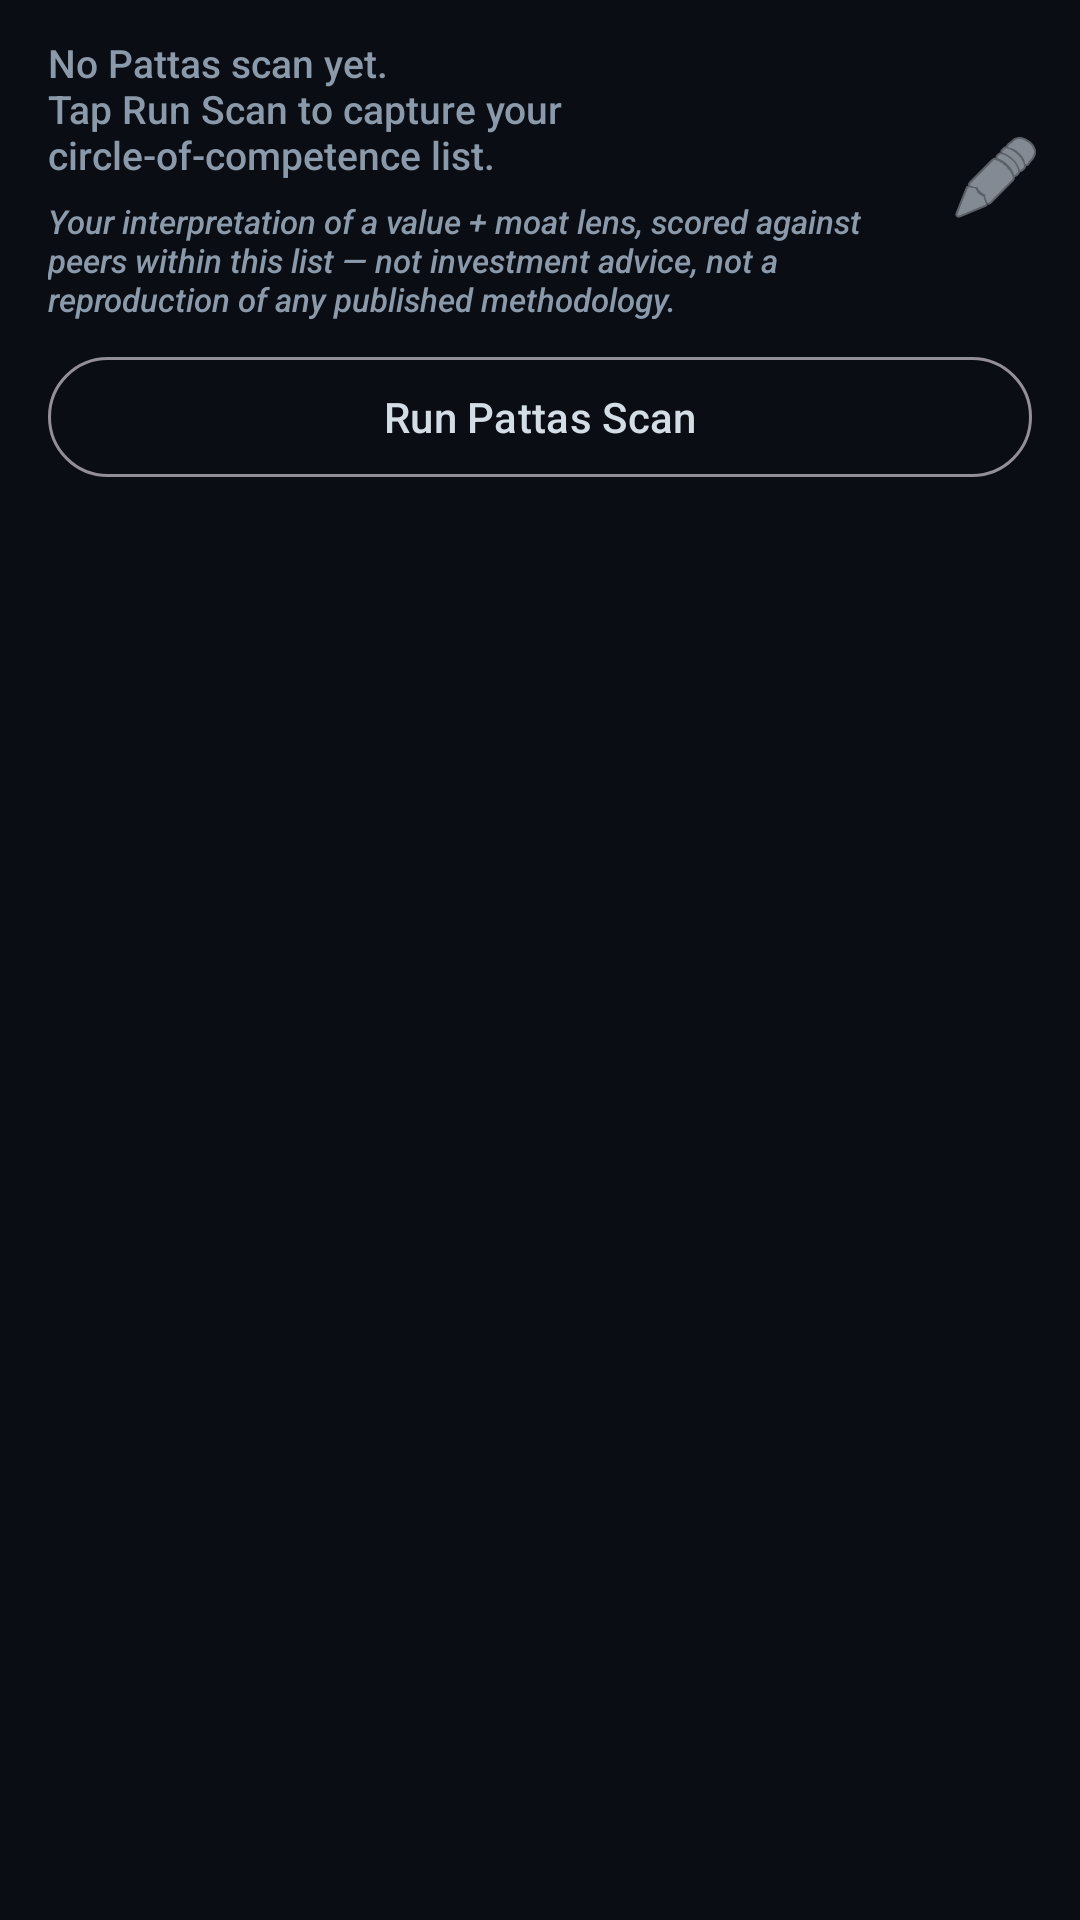

Produce the Android XML layout that renders to this screen, including the resource entries it uses.
<!-- AndroidManifest.xml: application theme Theme.BseBlueprintScreener -->
<!-- res/layout/fragment_pattas.xml -->
<?xml version="1.0" encoding="utf-8"?>
<LinearLayout xmlns:android="http://schemas.android.com/apk/res/android"
    xmlns:app="http://schemas.android.com/apk/res-auto"
    android:layout_width="match_parent"
    android:layout_height="match_parent"
    android:orientation="vertical"
    android:background="@color/bg_primary">

    <LinearLayout
        android:layout_width="match_parent"
        android:layout_height="wrap_content"
        android:gravity="center_vertical"
        android:orientation="horizontal"
        android:paddingStart="16dp"
        android:paddingTop="12dp"
        android:paddingEnd="8dp">

        <LinearLayout
            android:layout_width="0dp"
            android:layout_height="wrap_content"
            android:layout_weight="1"
            android:orientation="vertical">

            <TextView
                android:id="@+id/pattasSubtitle"
                android:layout_width="match_parent"
                android:layout_height="wrap_content"
                android:text="@string/pattas_empty"
                android:textColor="@color/text_secondary"
                android:textSize="13sp" />

            <TextView
                android:layout_width="match_parent"
                android:layout_height="wrap_content"
                android:layout_marginTop="6dp"
                android:text="@string/pattas_disclaimer"
                android:textColor="@color/text_secondary"
                android:textSize="11sp"
                android:textStyle="italic" />
        </LinearLayout>

        <ImageButton
            android:id="@+id/btnEditList"
            android:layout_width="40dp"
            android:layout_height="40dp"
            android:background="?attr/selectableItemBackgroundBorderless"
            android:contentDescription="@string/pattas_edit_list"
            android:src="@android:drawable/ic_menu_edit"
            app:tint="@color/metallic_highlight" />
    </LinearLayout>

    <TextView
        android:id="@+id/pattasHealthBanner"
        android:layout_width="match_parent"
        android:layout_height="wrap_content"
        android:layout_marginStart="16dp"
        android:layout_marginEnd="16dp"
        android:layout_marginBottom="4dp"
        android:background="@color/bg_elevated"
        android:padding="10dp"
        android:textColor="@color/text_secondary"
        android:textSize="12sp"
        android:visibility="gone" />

    <com.google.android.material.button.MaterialButton
        android:id="@+id/btnRunPattasScan"
        style="@style/Widget.Material3.Button.OutlinedButton"
        android:layout_width="match_parent"
        android:layout_height="wrap_content"
        android:layout_marginStart="16dp"
        android:layout_marginTop="8dp"
        android:layout_marginEnd="16dp"
        android:text="@string/pattas_run_scan" />

    <TextView
        android:id="@+id/pattasCandidatesTitle"
        android:layout_width="match_parent"
        android:layout_height="wrap_content"
        android:paddingStart="16dp"
        android:paddingTop="12dp"
        android:paddingEnd="16dp"
        android:textColor="@color/text_primary"
        android:textSize="14sp"
        android:textStyle="bold"
        android:visibility="gone" />

    <androidx.recyclerview.widget.RecyclerView
        android:id="@+id/pattasCandidatesRecycler"
        android:layout_width="match_parent"
        android:layout_height="wrap_content"
        android:clipToPadding="false"
        android:nestedScrollingEnabled="false"
        android:paddingStart="12dp"
        android:paddingEnd="12dp"
        android:visibility="gone" />

    <TextView
        android:id="@+id/pattasCandidatesEmpty"
        android:layout_width="match_parent"
        android:layout_height="wrap_content"
        android:gravity="center"
        android:padding="12dp"
        android:text="@string/pattas_candidates_empty"
        android:textColor="@color/text_secondary"
        android:textSize="12sp"
        android:visibility="gone" />

    <FrameLayout
        android:layout_width="match_parent"
        android:layout_height="0dp"
        android:layout_weight="1">

        <androidx.recyclerview.widget.RecyclerView
            android:id="@+id/pattasRecycler"
            android:layout_width="match_parent"
            android:layout_height="match_parent"
            android:clipToPadding="false"
            android:padding="12dp" />

        <TextView
            android:id="@+id/pattasEmpty"
            android:layout_width="wrap_content"
            android:layout_height="wrap_content"
            android:layout_gravity="center"
            android:gravity="center"
            android:padding="24dp"
            android:text="@string/pattas_list_empty"
            android:textColor="@color/text_secondary"
            android:visibility="gone" />

        <ProgressBar
            android:id="@+id/pattasProgress"
            android:layout_width="48dp"
            android:layout_height="48dp"
            android:layout_gravity="center"
            android:visibility="gone" />
    </FrameLayout>
</LinearLayout>
<!-- resources referenced by this layout -->
<resources>
  <color name="bg_elevated">#141B24</color>
  <color name="bg_primary">#0A0E14</color>
  <color name="metallic_highlight">#D4DCE6</color>
  <color name="text_primary">#E8EDF4</color>
  <color name="text_secondary">#8B9AAB</color>
  <string name="pattas_candidates_empty">Run a Screener-tab scan first — candidates appear from the full universe.</string>
  <string name="pattas_disclaimer">Your interpretation of a value + moat lens, scored against peers within this list — not investment advice, not a reproduction of any published methodology.</string>
  <string name="pattas_edit_list">Edit list</string>
  <string name="pattas_empty">No Pattas scan yet.\nTap Run Scan to capture your circle-of-competence list.</string>
  <string name="pattas_list_empty">No scored stocks yet.</string>
  <string name="pattas_run_scan">Run Pattas Scan</string>
  <style name="Theme.BseBlueprintScreener" parent="Theme.Material3.Dark.NoActionBar">
          <item name="colorPrimary">@color/metallic_highlight</item>
          <item name="colorSecondary">@color/accent</item>
          <item name="colorOnPrimary">@color/bg_primary</item>
          <item name="android:statusBarColor">@color/bg_primary</item>
          <item name="android:navigationBarColor">@color/bottom_nav_bg</item>
          <item name="android:windowBackground">@color/bg_primary</item>
          <item name="colorSurface">@color/bg_elevated</item>
          <item name="colorOnSurface">@color/text_primary</item>
          <item name="android:fontFamily">sans-serif-medium</item>
      </style>
  <color name="accent">#9EB4C8</color>
  <color name="bottom_nav_bg">#10161F</color>
</resources>
